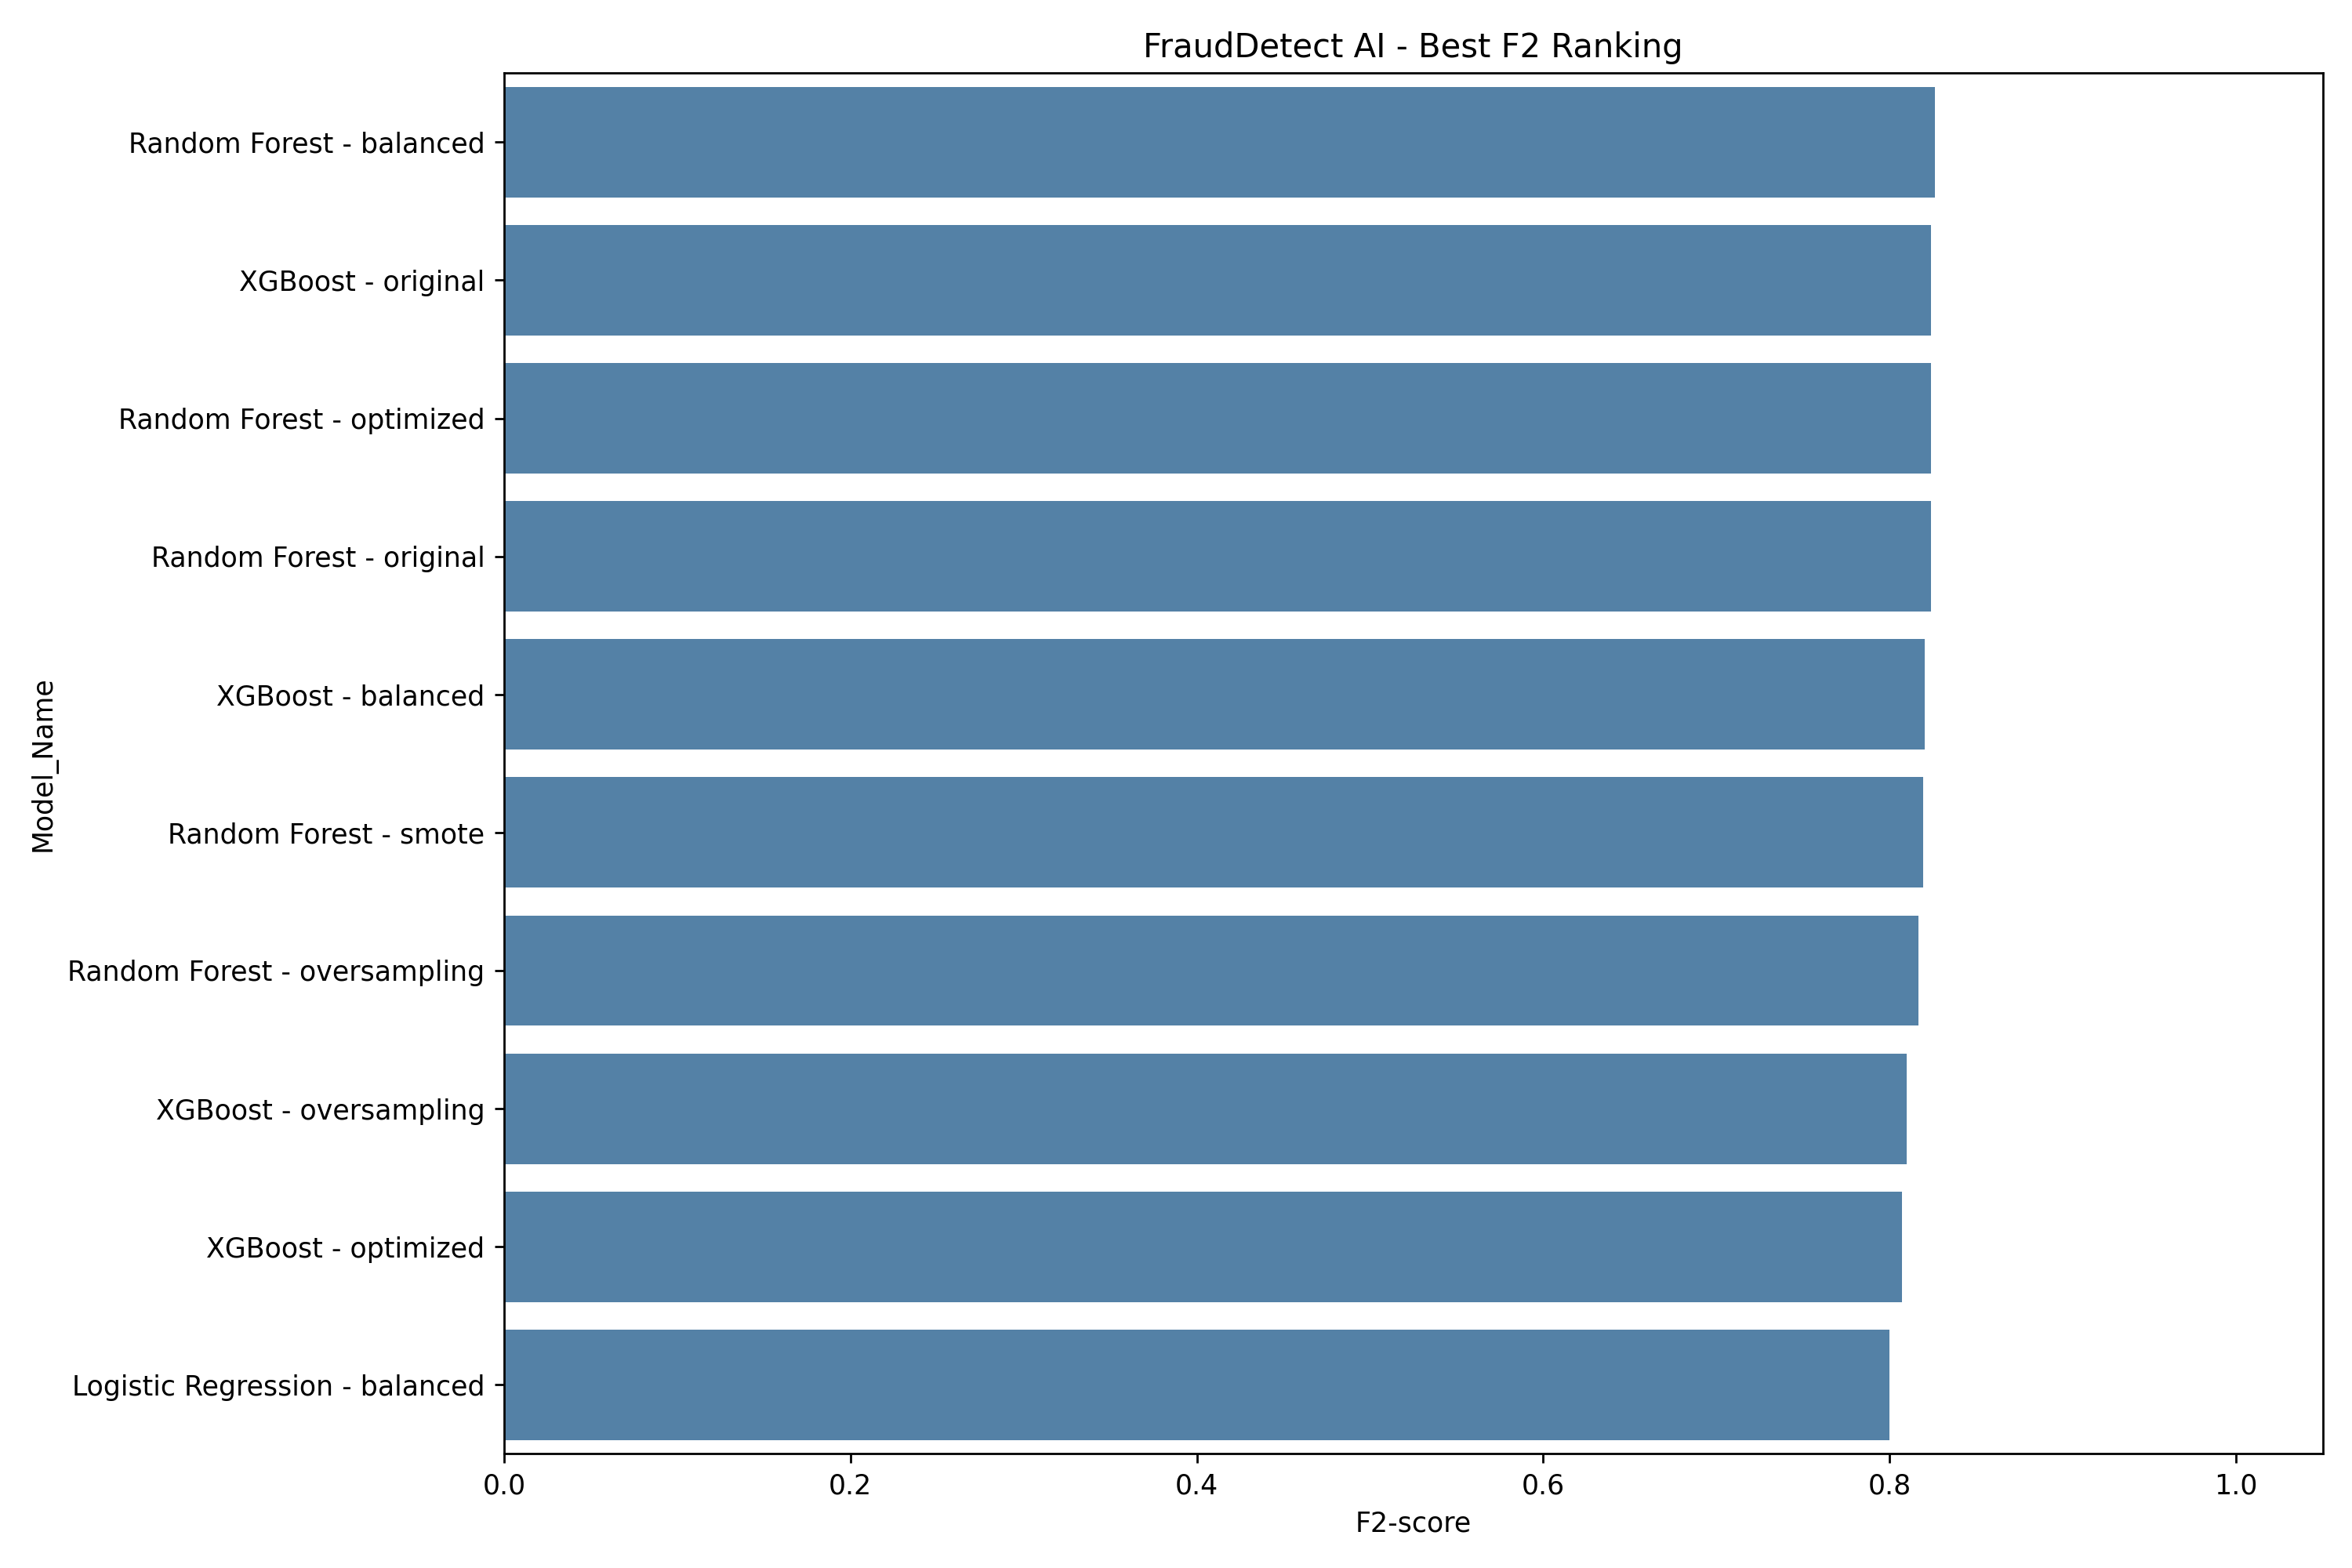

Source data for this figure (header and first rows):
Threshold, Precision, Recall, F1, F2, False_Positive_Rate, True_Positives, True_Negatives, False_Positives, False_Negatives, Alerts, Total_Cost, Strategy, Model_Name, Model_Path, Average_Precision
0.2458, 0.8082, 0.831, 0.8194, 0.8263, 0.0003295, 59.0, 42474, 14.0, 12.0, 73.0, 6070, Best F2, Random Forest - balanced, models\random_forest\balanced.joblib, 0.8483
0.04149, 0.9194, 0.8028, 0.8571, 0.8237, 0.0001177, 57.0, 42483, 5.0, 14.0, 62.0, 7025, Best F2, XGBoost - original, models\xgboost\original.joblib, 0.832
0.2119, 0.9194, 0.8028, 0.8571, 0.8237, 0.0001177, 57.0, 42483, 5.0, 14.0, 62.0, 7025, Best F2, Random Forest - optimized, models\optimized\random_forest\optimized…, 0.8282
0.231, 0.9194, 0.8028, 0.8571, 0.8237, 0.0001177, 57.0, 42483, 5.0, 14.0, 62.0, 7025, Best F2, Random Forest - original, models\random_forest\original.joblib, 0.8209
0.02668, 0.6596, 0.8732, 0.7515, 0.8201, 0.0007532, 62.0, 42456, 32.0, 9.0, 94.0, 4660, Best F2, XGBoost - balanced, models\xgboost\balanced.joblib, 0.8524
0.3113, 0.7763, 0.831, 0.8027, 0.8194, 0.0004001, 59.0, 42471, 17.0, 12.0, 76.0, 6085, Best F2, Random Forest - smote, models\random_forest\smote.joblib, 0.8398
0.2894, 0.8769, 0.8028, 0.8382, 0.8166, 0.0001883, 57.0, 42480, 8.0, 14.0, 65.0, 7040, Best F2, Random Forest - oversampling, models\random_forest\oversampling.joblib, 0.8367
0.03737, 0.8382, 0.8028, 0.8201, 0.8097, 0.0002589, 57.0, 42477, 11.0, 14.0, 68.0, 7055, Best F2, XGBoost - oversampling, models\xgboost\oversampling.joblib, 0.8309
0.3656, 0.8261, 0.8028, 0.8143, 0.8074, 0.0002824, 57.0, 42476, 12.0, 14.0, 69.0, 7060, Best F2, XGBoost - optimized, models\optimized\xgboost\optimized_model…, 0.8158
1, 0.8485, 0.7887, 0.8175, 0.8, 0.0002354, 56.0, 42478, 10.0, 15.0, 66.0, 7550, Best F2, Logistic Regression - balanced, models\logistic_regression\balanced.jobl…, 0.697
